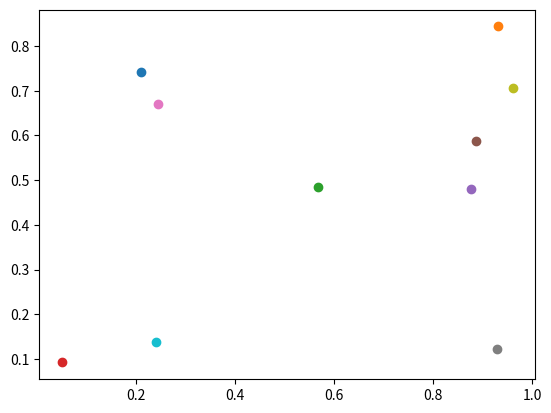
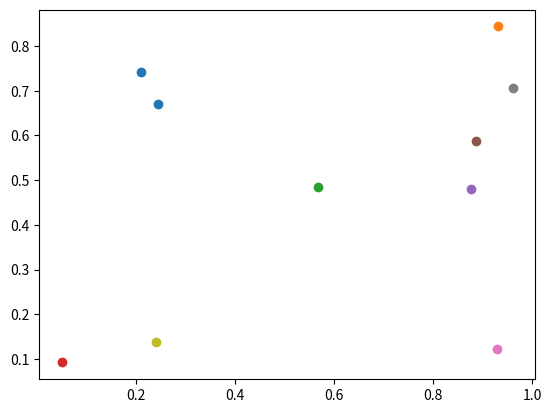
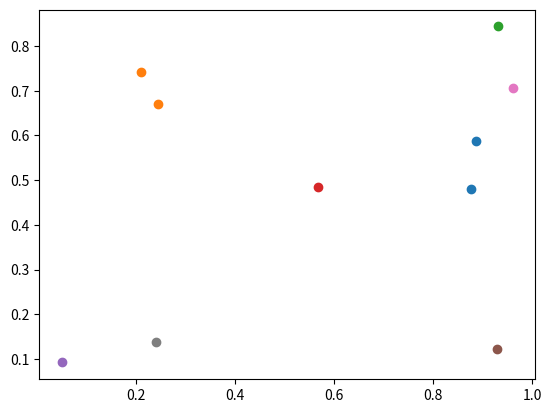
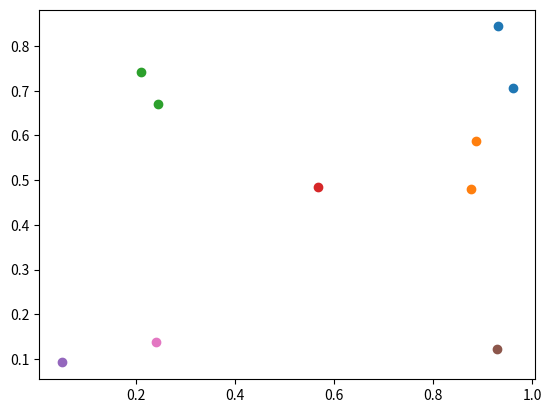
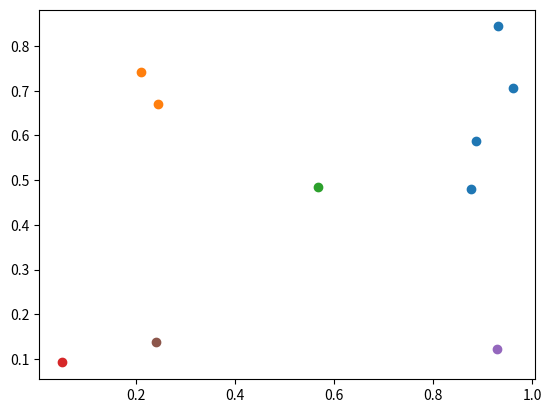
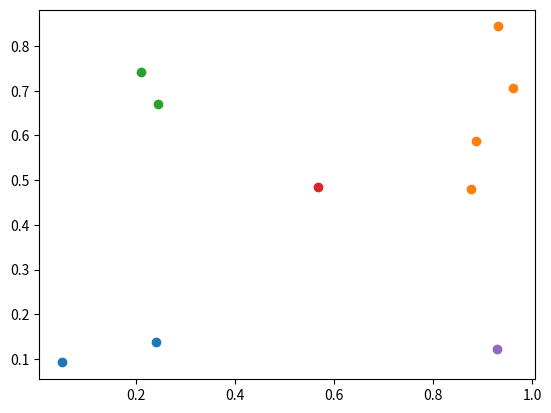
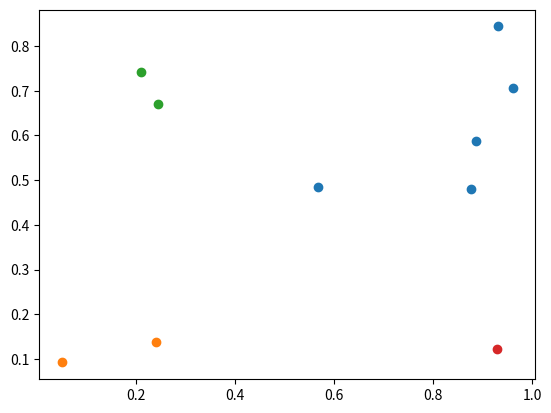
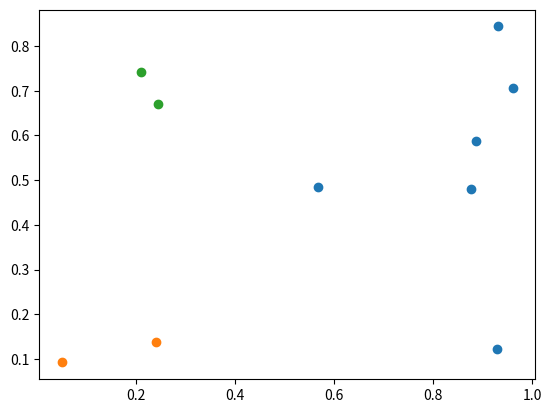
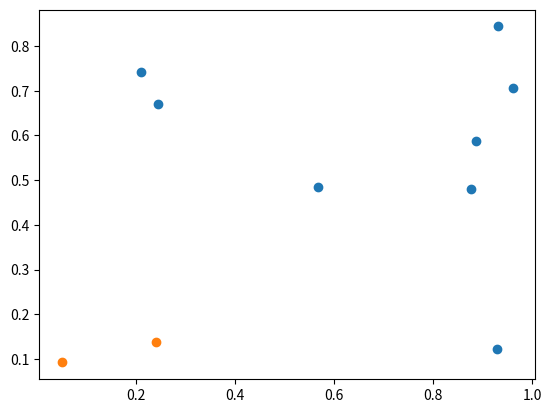

The script that saved these images, in order:
import math
import random
import numpy as np
import matplotlib.pyplot as plt


class AgglomerativeHierarchicalClustering:
    def get_distance_measure(self):
        return lambda cluster_i, cluster_j: min(
            [
                self.euclidean_distance(point_i, point_j)
                for point_i in cluster_i
                for point_j in cluster_j
            ]
        )

    def euclidean_distance(self, point_i, point_j):
        return math.sqrt(
            sum([(point_i[dim] - point_j[dim]) ** 2 for dim in range(len(point_i))])
        )

    def __init__(self, data, K):
        self.data = data
        self.N = len(data)
        self.K = K
        self.measure = self.get_distance_measure()
        self.clusters = self.init_clusters()

    def init_clusters(self):
        return {data_id: [data_point] for data_id, data_point in enumerate(self.data)}

    def find_closest_clusters(self):
        min_dist = math.inf
        closest_clusters = None

        clusters_ids = list(self.clusters.keys())

        for i, cluster_i in enumerate(clusters_ids[:-1]):
            for j, cluster_j in enumerate(clusters_ids[i + 1 :]):
                dist = self.measure(self.clusters[cluster_i], self.clusters[cluster_j])
                if dist < min_dist:
                    min_dist, closest_clusters = dist, (cluster_i, cluster_j)
        return closest_clusters

    def merge_and_form_new_clusters(self, ci_id, cj_id):
        new_clusters = {0: self.clusters[ci_id] + self.clusters[cj_id]}

        for cluster_id in self.clusters.keys():
            if (cluster_id == ci_id) | (cluster_id == cj_id):
                continue
            new_clusters[len(new_clusters.keys())] = self.clusters[cluster_id]
        return new_clusters

    def plot_clusters_dynamic(self, clusterDataAtEachStep):
        # plot the clusters for each step
        for i, clusters in enumerate(clusterDataAtEachStep):
            plt.figure(i)
            for cluster_id, cluster in clusters.items():
                for point in cluster:
                    plt.scatter(point[0], point[1], color="C" + str(cluster_id))
            plt.show()

    def run_algorithm(self):
        clusterDataAtEachStep = []
        while len(self.clusters.keys()) > self.K:
            # self.print()
            clusterDataAtEachStep.append(self.clusters)
            closest_clusters = self.find_closest_clusters()
            self.clusters = self.merge_and_form_new_clusters(*closest_clusters)
        return clusterDataAtEachStep

    def print(self):
        for id, points in self.clusters.items():
            print("Cluster: {}".format(id))
            for point in points:
                print("    {}".format(point))


if __name__ == "__main__":
    # generate random data
    data = np.random.rand(10, 2)
    print(data)
    # run algorithm and print the dendrogram
    ahc = AgglomerativeHierarchicalClustering(data, 1)
    clusterDataAtEachStep = ahc.run_algorithm()
    ahc.plot_clusters_dynamic(clusterDataAtEachStep)
    # ahc.print()
